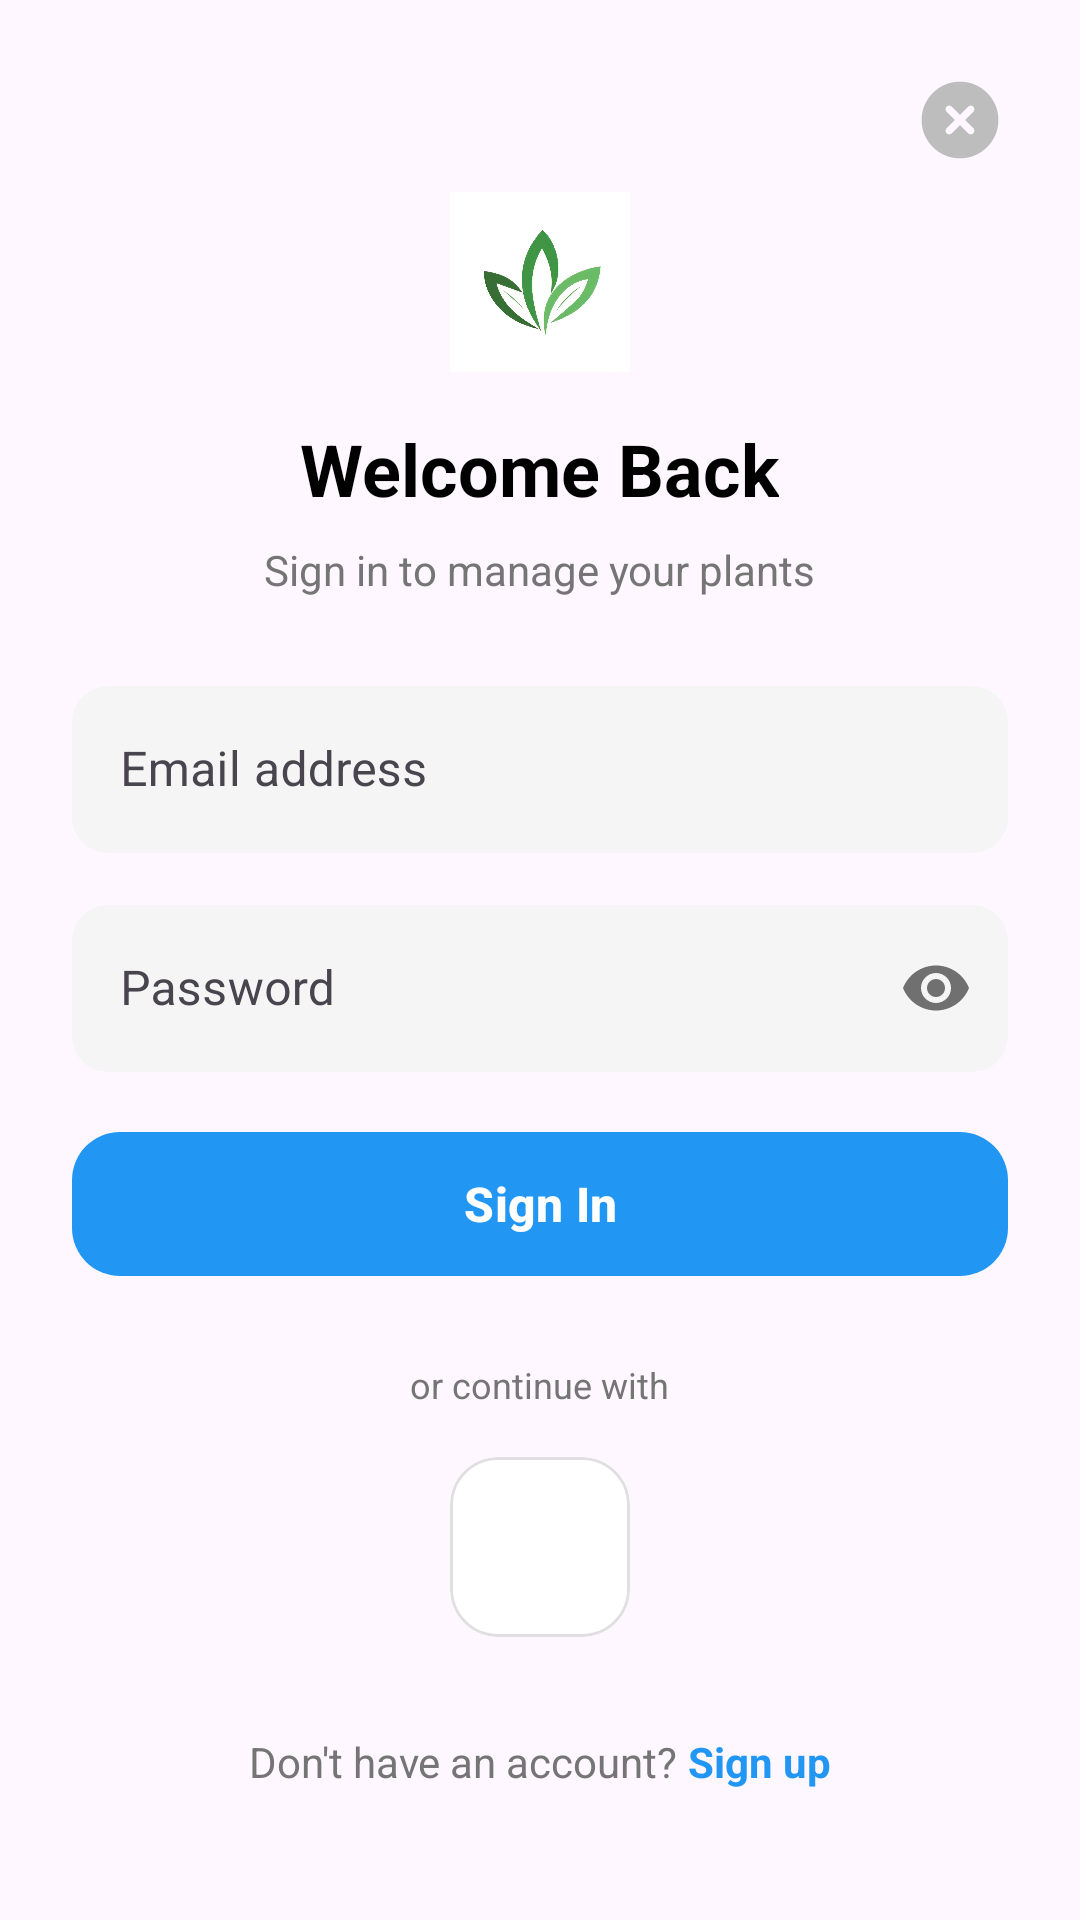

Produce the Android XML layout that renders to this screen, including the resource entries it uses.
<!-- AndroidManifest.xml: application theme Theme.LeafyApp -->
<!-- res/layout/bottom_sheet_login_email.xml -->
<?xml version="1.0" encoding="utf-8"?>
<LinearLayout xmlns:android="http://schemas.android.com/apk/res/android"
    xmlns:app="http://schemas.android.com/apk/res-auto"
    android:layout_width="match_parent"
    android:layout_height="wrap_content"
    android:background="@drawable/bg_bottom_sheet_rounded"
    android:orientation="vertical"
    android:padding="24dp">

    <ImageView
        android:id="@+id/btn_close_login_email"
        android:layout_width="32dp"
        android:layout_height="32dp"
        android:layout_gravity="end"
        android:src="@drawable/circle_xmark_solid_full"
        app:tint="#BDBDBD"
        android:background="?attr/selectableItemBackgroundBorderless"
        android:clickable="true"/>

    <ImageView
        android:layout_width="60dp"
        android:layout_height="60dp"
        android:layout_gravity="center"
        android:src="@mipmap/ic_leafy_logo"
        android:layout_marginTop="8dp"/>

    <TextView
        android:layout_width="wrap_content"
        android:layout_height="wrap_content"
        android:layout_gravity="center"
        android:text="Welcome Back"
        android:textColor="#000000"
        android:textSize="24sp"
        android:textStyle="bold"
        android:layout_marginTop="16dp"/>

    <TextView
        android:layout_width="wrap_content"
        android:layout_height="wrap_content"
        android:layout_gravity="center"
        android:text="Sign in to manage your plants"
        android:textColor="#757575"
        android:textSize="14sp"
        android:layout_marginTop="8dp"
        android:layout_marginBottom="24dp"/>

    <com.google.android.material.textfield.TextInputLayout
        android:layout_width="match_parent"
        android:layout_height="wrap_content"
        app:boxCornerRadiusTopStart="12dp"
        app:boxCornerRadiusTopEnd="12dp"
        app:boxCornerRadiusBottomStart="12dp"
        app:boxCornerRadiusBottomEnd="12dp"
        app:boxStrokeWidth="0dp"
        app:boxBackgroundColor="#F5F5F5"
        android:layout_marginBottom="12dp"
        android:theme="@style/GreenInputTheme">
        <com.google.android.material.textfield.TextInputEditText
            android:id="@+id/et_login_email"
            android:layout_width="match_parent"
            android:layout_height="wrap_content"
            android:hint="Email address"
            android:inputType="textEmailAddress"/>
    </com.google.android.material.textfield.TextInputLayout>

    <com.google.android.material.textfield.TextInputLayout
        android:layout_width="match_parent"
        android:layout_height="wrap_content"
        app:boxCornerRadiusTopStart="12dp"
        app:boxCornerRadiusTopEnd="12dp"
        app:boxCornerRadiusBottomStart="12dp"
        app:boxCornerRadiusBottomEnd="12dp"
        app:boxStrokeWidth="0dp"
        app:boxBackgroundColor="#F5F5F5"
        app:passwordToggleEnabled="true"
        android:layout_marginBottom="16dp"
        android:theme="@style/GreenInputTheme">
        <com.google.android.material.textfield.TextInputEditText
            android:id="@+id/et_login_password"
            android:layout_width="match_parent"
            android:layout_height="wrap_content"
            android:hint="Password"
            android:inputType="textPassword"/>
    </com.google.android.material.textfield.TextInputLayout>

    <TextView
        android:layout_width="wrap_content"
        android:layout_height="wrap_content"
        android:layout_gravity="end"
        android:text="Forgot password?"
        android:textColor="#2196F3"
        android:textStyle="bold"
        android:layout_marginBottom="24dp"
        android:visibility="gone"/>

    <com.google.android.material.button.MaterialButton
        android:id="@+id/btn_login_confirm"
        android:layout_width="match_parent"
        android:layout_height="56dp"
        android:text="Sign In"
        android:textAllCaps="false"
        android:textSize="16sp"
        android:textStyle="bold"
        android:textColor="#FFFFFF"
        app:cornerRadius="16dp"
        app:backgroundTint="#2196F3"/>

    <TextView
        android:layout_width="wrap_content"
        android:layout_height="wrap_content"
        android:layout_gravity="center"
        android:text="or continue with"
        android:textColor="#757575"
        android:textSize="12sp"
        android:layout_marginTop="24dp"
        android:layout_marginBottom="16dp"/>

    <LinearLayout
        android:layout_width="match_parent"
        android:layout_height="wrap_content"
        android:gravity="center"
        android:orientation="horizontal">

        <com.google.android.material.card.MaterialCardView
            android:id="@+id/btn_google_login_email_sheet"
            android:layout_width="60dp"
            android:layout_height="60dp"
            app:cardCornerRadius="16dp"
            app:cardElevation="0dp"
            app:strokeColor="#E0E0E0"
            app:strokeWidth="1dp"
            app:cardBackgroundColor="#FFFFFF"
            android:clickable="true"
            android:focusable="true"
            android:foreground="?attr/selectableItemBackground">

            <ImageView
                android:layout_width="28dp"
                android:layout_height="28dp"
                android:layout_gravity="center"
                android:src="@drawable/ic_google"
                />
        </com.google.android.material.card.MaterialCardView>

    </LinearLayout>

    <LinearLayout
        android:layout_width="wrap_content"
        android:layout_height="wrap_content"
        android:layout_gravity="center"
        android:layout_marginTop="32dp"
        android:orientation="horizontal">
        <TextView
            android:layout_width="wrap_content"
            android:layout_height="wrap_content"
            android:text="Don't have an account? "
            android:textColor="#757575"/>
        <TextView
            android:id="@+id/tv_switch_signup"
            android:layout_width="wrap_content"
            android:layout_height="wrap_content"
            android:text="Sign up"
            android:textStyle="bold"
            android:textColor="#2196F3"/>
    </LinearLayout>

</LinearLayout>
<!-- resources referenced by this layout -->
<resources>
  <!-- drawable circle_xmark_solid_full (drawable) -->
  <vector xmlns:android="http://schemas.android.com/apk/res/android" android:autoMirrored="true" android:height="640dp" android:viewportHeight="640" android:viewportWidth="640" android:width="640dp">
        
      <path android:fillColor="#FF000000" android:pathData="M320,576C461.4,576 576,461.4 576,320C576,178.6 461.4,64 320,64C178.6,64 64,178.6 64,320C64,461.4 178.6,576 320,576zM231,231C240.4,221.6 255.6,221.6 264.9,231L319.9,286L374.9,231C384.3,221.6 399.5,221.6 408.8,231C418.1,240.4 418.2,255.6 408.8,264.9L353.8,319.9L408.8,374.9C418.2,384.3 418.2,399.5 408.8,408.8C399.4,418.1 384.2,418.2 374.9,408.8L319.9,353.8L264.9,408.8C255.5,418.2 240.3,418.2 231,408.8C221.7,399.4 221.6,384.2 231,374.9L286,319.9L231,264.9C221.6,255.5 221.6,240.3 231,231z"/>
      
  </vector>
  <!-- mipmap ic_leafy_logo: jpg bitmap (mipmap-xxxhdpi, 56751 bytes) -->
  <style name="GreenInputTheme" parent="ThemeOverlay.MaterialComponents.TextInputEditText.OutlinedBox">
          <item name="colorPrimary">#4CAF50</item>
          <item name="android:textColorHint">#4CAF50</item>
      </style>
  <style name="Theme.LeafyApp" parent="Theme.Material3.DayNight.NoActionBar">
          
          <item name="android:windowNoTitle">true</item>
          <item name="windowNoTitle">true</item>
  
          
          <item name="android:windowFullscreen">true</item>
          <item name="android:statusBarColor">@android:color/transparent</item>
  
          
          <item name="colorPrimary">@color/purple_500</item>
          <item name="colorOnPrimary">@color/white</item>
          <item name="colorSecondary">@color/teal_200</item>
      </style>
  <color name="purple_500">#FF6200EE</color>
  <color name="white">#FFFFFFFF</color>
  <color name="teal_200">#FF03DAC5</color>
</resources>
